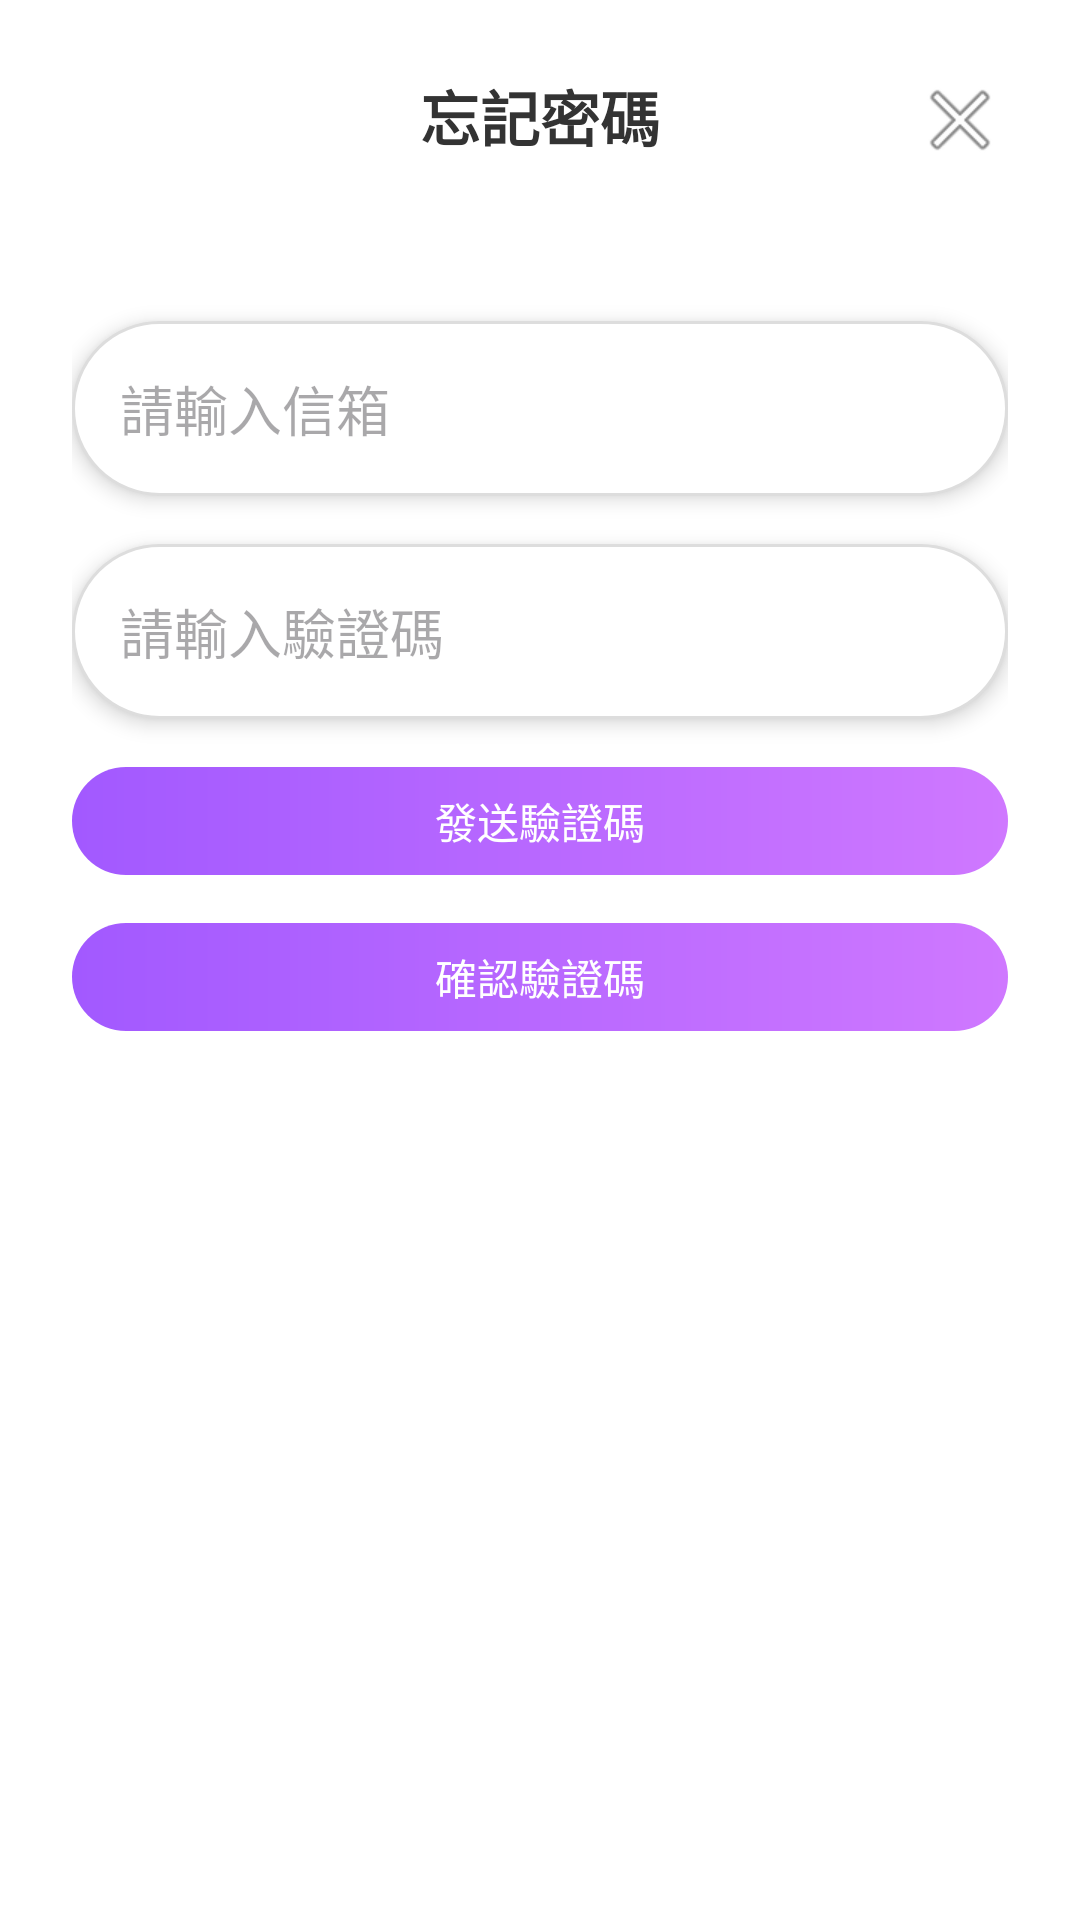

Layout XML and referenced resources for this Android screen:
<!-- AndroidManifest.xml: application theme Theme.Detect -->
<!-- res/layout/dialog_forget_password.xml -->
<?xml version="1.0" encoding="utf-8"?>
<LinearLayout xmlns:android="http://schemas.android.com/apk/res/android"
    android:layout_width="match_parent"
    android:layout_height="wrap_content"
    android:background="#FFFFFF"
    android:orientation="vertical"
    android:padding="24dp">

    
    <RelativeLayout
        android:layout_width="match_parent"
        android:layout_height="wrap_content"
        android:paddingBottom="16dp">

        <TextView
            android:id="@+id/tv_forgot_title"
            android:layout_width="wrap_content"
            android:layout_height="wrap_content"
            android:layout_centerHorizontal="true"
            android:text="忘記密碼"
            android:textColor="#333333"
            android:textSize="20sp"
            android:textStyle="bold" />

        <ImageButton
            android:id="@+id/btnCloseDialog"
            android:layout_width="32dp"
            android:layout_height="32dp"
            android:layout_alignParentEnd="true"
            android:background="?android:attr/selectableItemBackgroundBorderless"
            android:src="@android:drawable/ic_menu_close_clear_cancel"
            android:contentDescription="關閉" />
    </RelativeLayout>

    <TextView
        android:id="@+id/forgetemailDisplay"
        android:layout_width="match_parent"
        android:layout_height="wrap_content"
        android:textColor="#555555"
        android:textSize="14sp"
        android:layout_marginBottom="16dp" />

    <EditText
        android:id="@+id/et_forget_email"
        android:layout_width="match_parent"
        android:layout_height="wrap_content"
        android:hint="請輸入信箱"
        android:inputType="textEmailAddress"
        android:background="@drawable/rounded_edittext"
        android:padding="16dp"
        android:layout_marginBottom="16dp"
        android:elevation="4dp" />

    <EditText
        android:id="@+id/et_forget_code"
        android:layout_width="match_parent"
        android:layout_height="wrap_content"
        android:hint="請輸入驗證碼"
        android:inputType="number"
        android:background="@drawable/rounded_edittext"
        android:padding="16dp"
        android:layout_marginBottom="16dp"
        android:elevation="4dp" />

    
    <androidx.appcompat.widget.AppCompatButton
        android:id="@+id/btn_send_code"
        style="@style/Widget.AppCompat.Button"
        android:layout_width="match_parent"
        android:layout_height="36dp"
        android:layout_marginBottom="16dp"
        android:background="@drawable/gradient_button"
        android:backgroundTint="@null"
        android:text="發送驗證碼"
        android:textSize="14sp"
        android:textColor="#FFFFFF"
        android:stateListAnimator="@null"
        android:padding="0dp" />

    <androidx.appcompat.widget.AppCompatButton
        android:id="@+id/btnforgetVerify"
        style="@style/Widget.AppCompat.Button"
        android:layout_width="match_parent"
        android:layout_height="36dp"
        android:layout_marginBottom="16dp"
        android:background="@drawable/gradient_button"
        android:backgroundTint="@null"
        android:text="確認驗證碼"
        android:textSize="14sp"
        android:textColor="#FFFFFF"
        android:stateListAnimator="@null"
        android:padding="0dp" />

</LinearLayout>
<!-- resources referenced by this layout -->
<resources>
  <!-- drawable gradient_button (drawable) -->
  <?xml version="1.0" encoding="utf-8"?>
  <shape xmlns:android="http://schemas.android.com/apk/res/android"
      android:shape="rectangle">
      <gradient
          android:startColor="#A259FF"
          android:endColor="#CF78FF"
          android:angle="0" />
      <corners android:radius="18dp" />
  </shape>
  <!-- drawable rounded_edittext (drawable) -->
  <?xml version="1.0" encoding="utf-8"?>
  <shape xmlns:android="http://schemas.android.com/apk/res/android"
      android:shape="rectangle">
      <solid android:color="#FFFFFF" />
      <corners android:radius="1000dp" />
      <padding
          android:left="12dp"
          android:top="12dp"
          android:right="12dp"
          android:bottom="12dp" />
      <stroke
          android:width="1dp"
          android:color="#DDDDDD" />
  </shape>
  <style name="Theme.Detect" parent="Base.Theme.Detect" />
  <style name="Base.Theme.Detect" parent="Theme.Material3.DayNight.NoActionBar">
          
          
      </style>
</resources>
